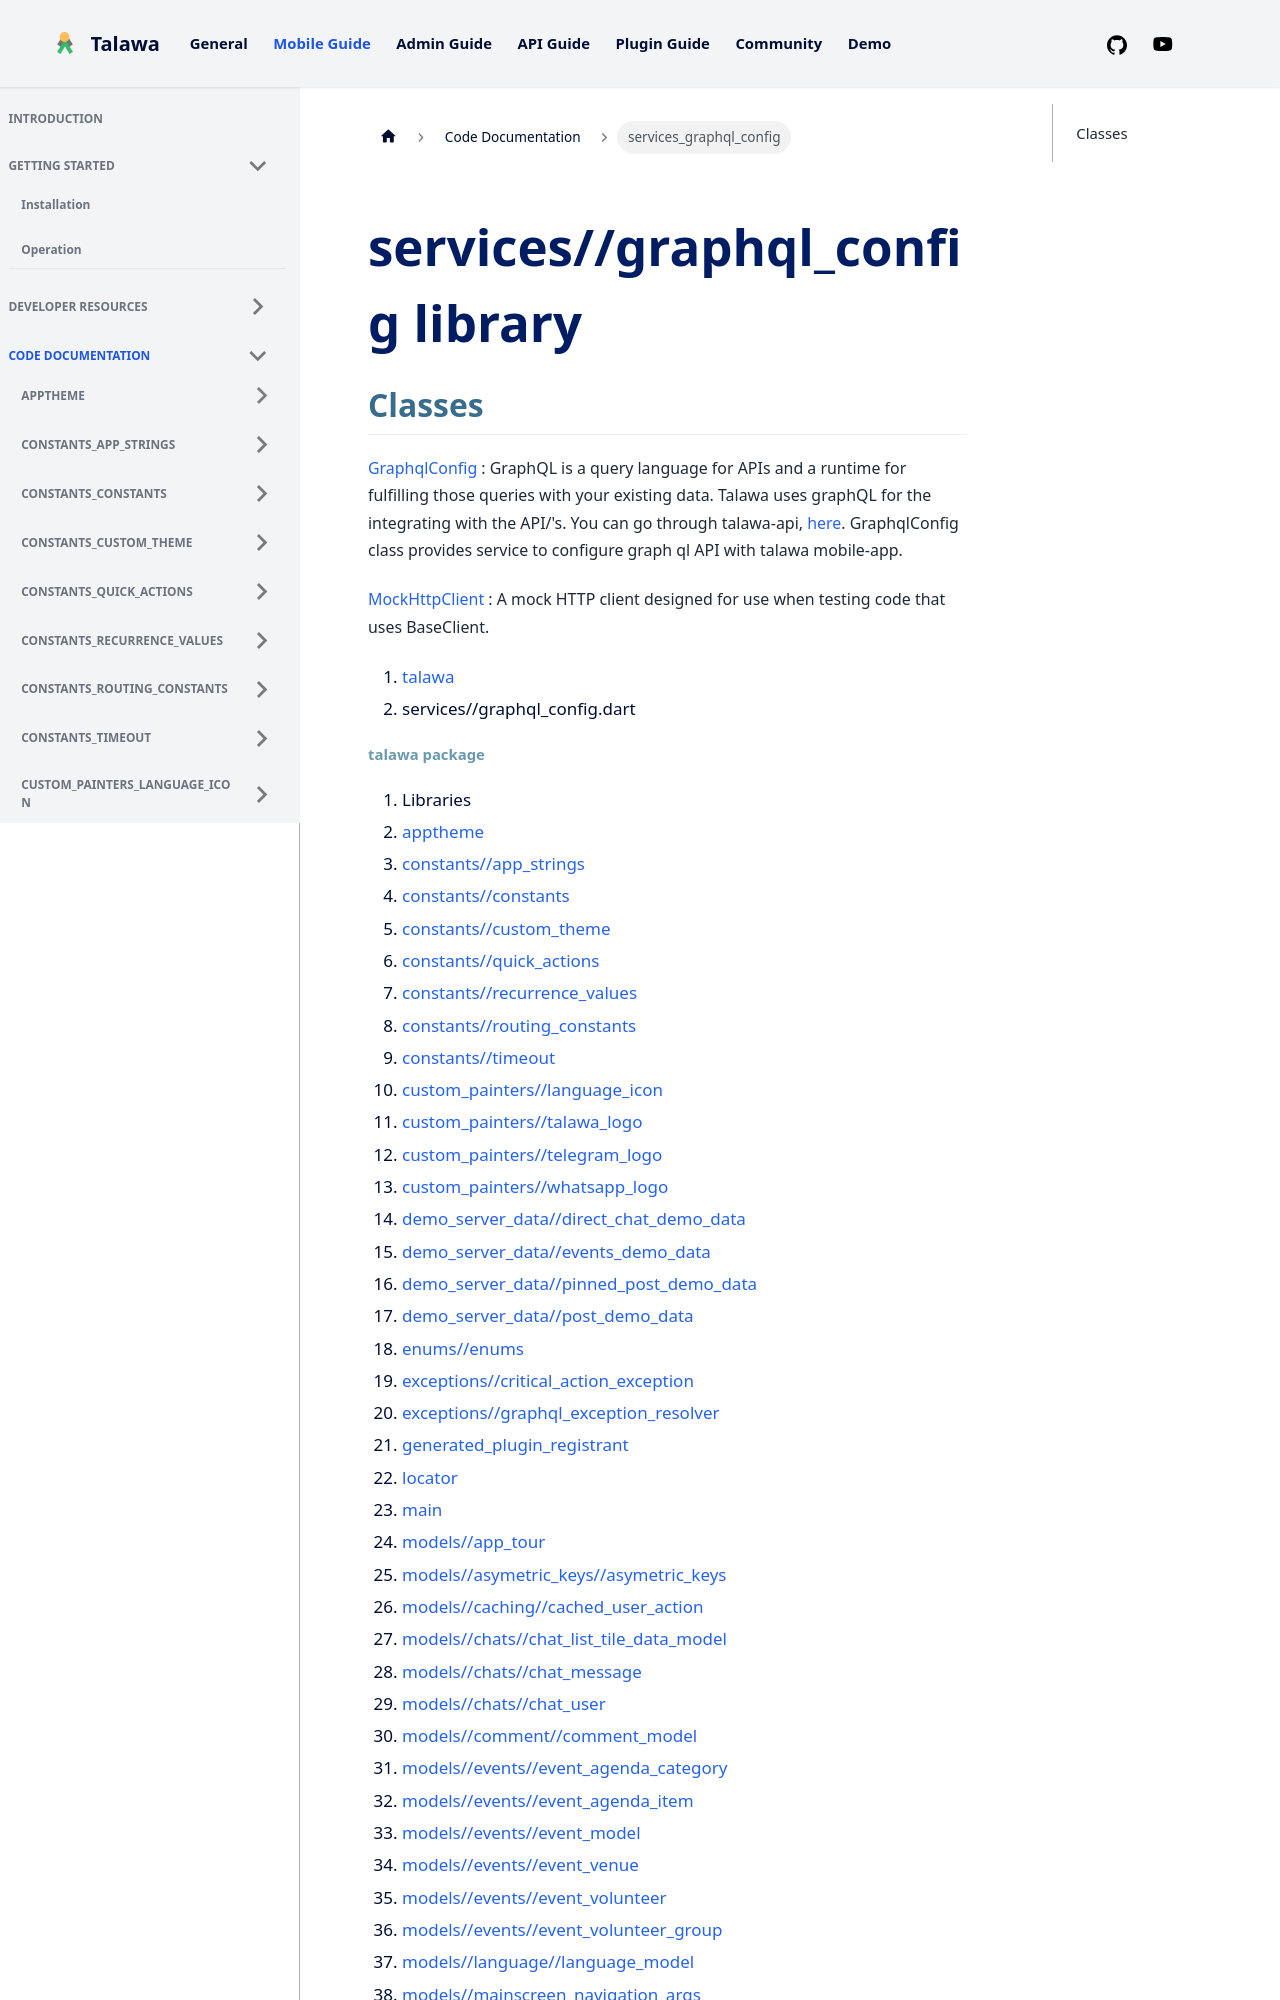

repository: PalisadoesFoundation/talawa · page: docs/auto-docs/services_graphql_config/index.html · generator: docusaurus

---
title: "services_graphql_config"
---


<div>

# services//graphql_config library

</div>


## Classes

[GraphqlConfig](../services_graphql_config/GraphqlConfig-class.md)
:   GraphQL is a query language for APIs and a runtime for fulfilling
    those queries with your existing data. Talawa uses graphQL for the
    integrating with the API/'s. You can go through talawa-api,
    [here](https://github.com/PalisadoesFoundation/talawa-api).
    GraphqlConfig class provides service to configure graph ql API with
    talawa mobile-app.

[MockHttpClient](../services_graphql_config/MockHttpClient-class.md)
:   A mock HTTP client designed for use when testing code that uses
    BaseClient.







1.  [talawa](../index.md)
2.  services//graphql_config.dart
